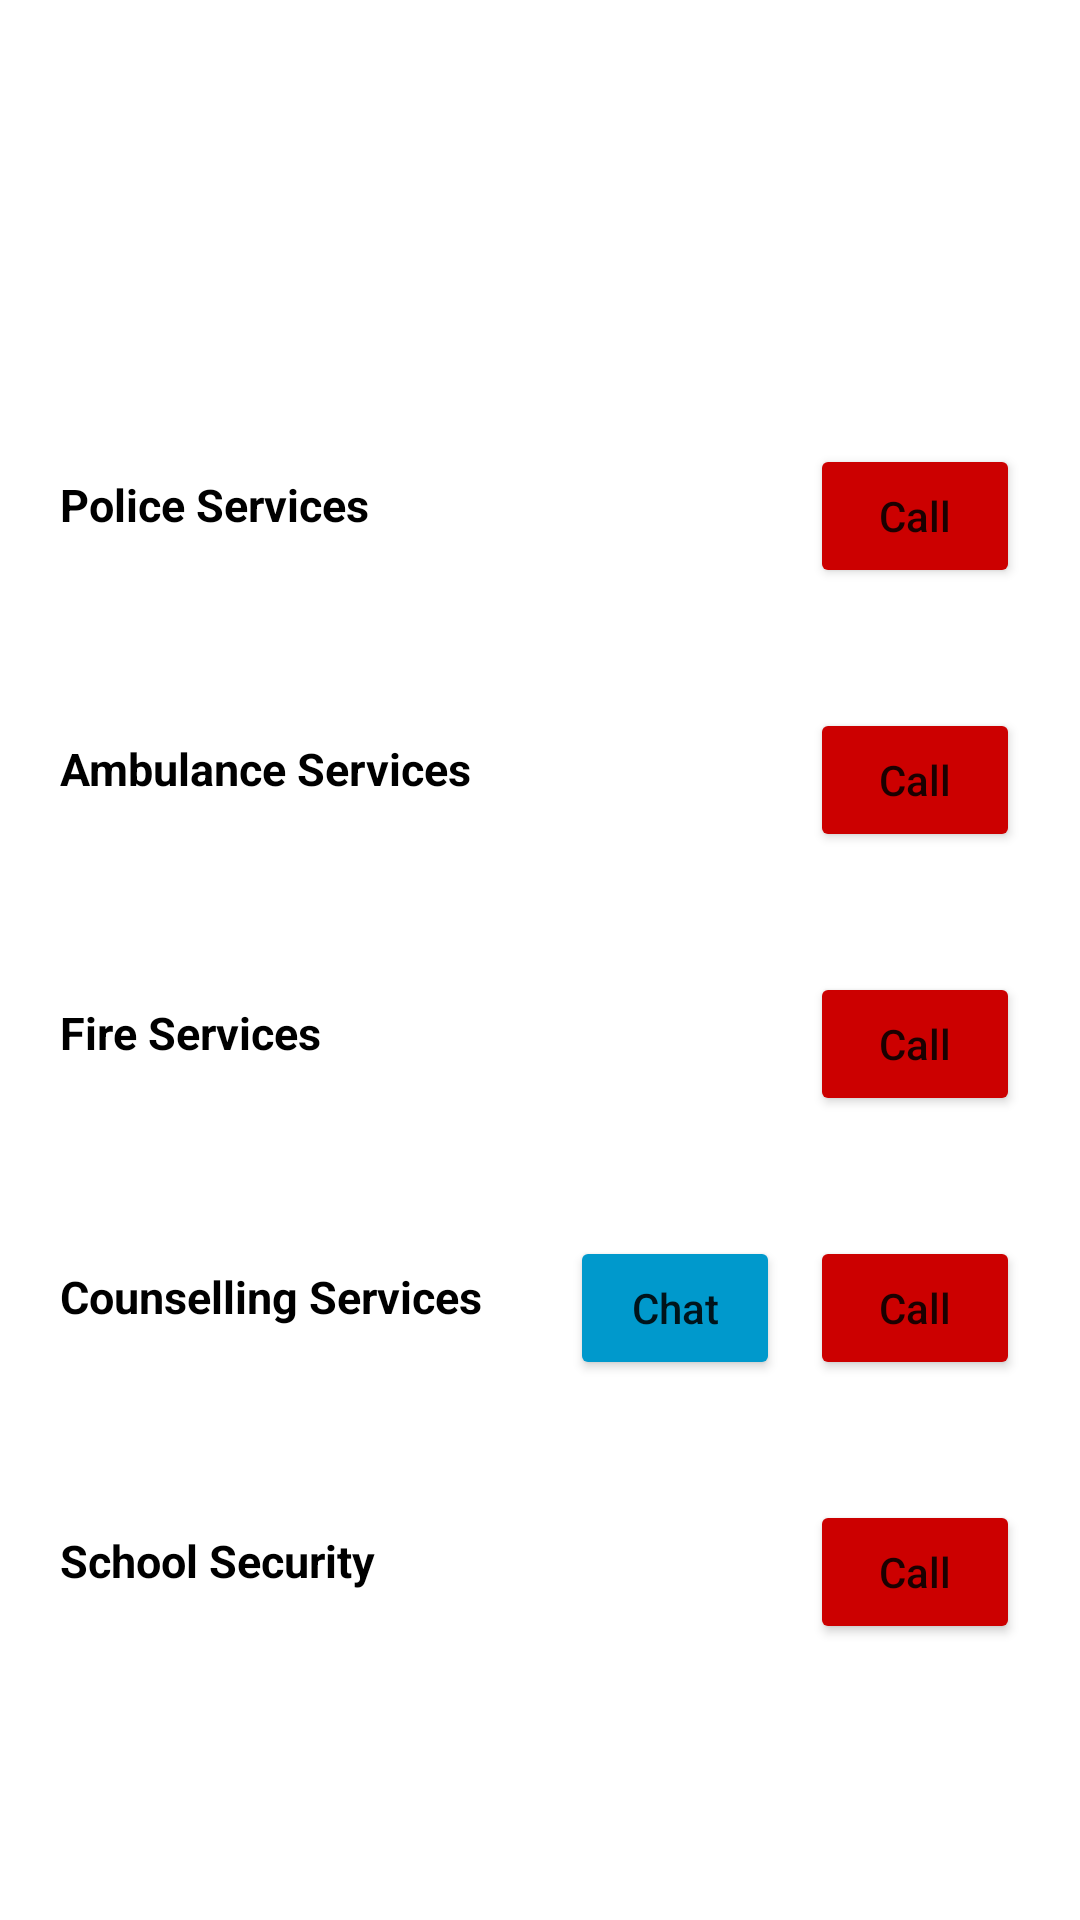

The Android layout XML behind this screen, and the referenced resources:
<!-- AndroidManifest.xml: application theme Theme.MSaidika -->
<!-- res/layout/activity_emergency.xml -->
<?xml version="1.0" encoding="utf-8"?>
<RelativeLayout xmlns:android="http://schemas.android.com/apk/res/android"
    xmlns:app="http://schemas.android.com/apk/res-auto"
    xmlns:tools="http://schemas.android.com/tools"
    android:layout_width="match_parent"
    android:layout_height="match_parent"
    android:orientation="vertical"
    tools:context=".EmergencyActivity">

    <com.google.android.material.appbar.AppBarLayout
        android:layout_width="match_parent"
        android:layout_height="wrap_content"
        android:id="@+id/bar">
        <androidx.appcompat.widget.Toolbar
            android:layout_width="match_parent"
            android:layout_height="wrap_content"
            android:background="@color/white"
            android:id="@+id/toolbar"/>
    </com.google.android.material.appbar.AppBarLayout>

    <LinearLayout
        android:layout_width="match_parent"
        android:layout_height="match_parent"
        android:layout_below="@+id/bar"
        android:gravity="center"
        android:orientation="vertical">


        <LinearLayout
            android:layout_width="match_parent"
            android:layout_height="wrap_content"
            android:orientation="horizontal"
            android:padding="10dp">

            <RelativeLayout
                android:layout_width="match_parent"
                android:layout_height="wrap_content"
                android:padding="10dp">

                <TextView
                    android:id="@+id/policeTxt"
                    android:layout_width="wrap_content"
                    android:layout_height="wrap_content"
                    android:paddingTop="10dp"
                    android:text="Police Services"
                    android:textColor="@color/black"
                    android:textSize="15dp"
                    android:textStyle="bold" />

                <Button
                    android:id="@+id/policeBtn"
                    android:layout_width="70dp"
                    android:layout_height="wrap_content"
                    android:layout_alignParentEnd="true"
                    android:backgroundTint="@android:color/holo_red_dark"
                    android:text="Call"
                    android:textAllCaps="false" />

            </RelativeLayout>

        </LinearLayout>

        <LinearLayout
            android:layout_width="match_parent"
            android:layout_height="wrap_content"
            android:orientation="horizontal"
            android:padding="10dp">

            <RelativeLayout
                android:layout_width="match_parent"
                android:layout_height="wrap_content"
                android:padding="10dp">

                <TextView
                    android:id="@+id/ambulanceTxt"
                    android:layout_width="wrap_content"
                    android:layout_height="wrap_content"
                    android:paddingTop="10dp"
                    android:text="Ambulance Services"
                    android:textColor="@color/black"
                    android:textSize="15dp"
                    android:textStyle="bold" />

                <Button
                    android:id="@+id/ambulanceBtn"
                    android:layout_width="70dp"
                    android:layout_height="wrap_content"
                    android:layout_alignParentEnd="true"
                    android:backgroundTint="@android:color/holo_red_dark"
                    android:text="Call"
                    android:textAllCaps="false" />

            </RelativeLayout>

        </LinearLayout>

        <LinearLayout
            android:layout_width="match_parent"
            android:layout_height="wrap_content"
            android:orientation="horizontal"
            android:padding="10dp">

            <RelativeLayout
                android:layout_width="match_parent"
                android:layout_height="wrap_content"
                android:padding="10dp">

                <TextView
                    android:id="@+id/fireTxt"
                    android:layout_width="wrap_content"
                    android:layout_height="wrap_content"
                    android:paddingTop="10dp"
                    android:text="Fire Services"
                    android:textColor="@color/black"
                    android:textSize="15dp"
                    android:textStyle="bold" />

                <Button
                    android:id="@+id/fireBtn"
                    android:layout_width="70dp"
                    android:layout_height="wrap_content"
                    android:layout_alignParentEnd="true"
                    android:backgroundTint="@android:color/holo_red_dark"
                    android:text="Call"
                    android:textAllCaps="false" />

            </RelativeLayout>

        </LinearLayout>

        <LinearLayout
            android:layout_width="match_parent"
            android:layout_height="wrap_content"
            android:orientation="horizontal"
            android:padding="10dp">

            <RelativeLayout
                android:layout_width="match_parent"
                android:layout_height="wrap_content"
                android:padding="10dp">

                <TextView
                    android:id="@+id/counsellingTxt"
                    android:layout_width="wrap_content"
                    android:layout_height="wrap_content"
                    android:paddingTop="10dp"
                    android:text="Counselling Services"
                    android:textColor="@color/black"
                    android:textSize="15dp"
                    android:textStyle="bold" />

                <Button
                    android:id="@+id/counsellingChatBtn"
                    android:layout_width="70dp"
                    android:layout_height="wrap_content"
                    android:layout_marginEnd="10dp"
                    android:layout_toStartOf="@+id/counsellingBtn"
                    android:backgroundTint="@android:color/holo_blue_dark"
                    android:text="Chat"
                    android:textAllCaps="false" />

                <Button
                    android:id="@+id/counsellingBtn"
                    android:layout_width="70dp"
                    android:layout_height="wrap_content"
                    android:layout_alignParentEnd="true"
                    android:backgroundTint="@android:color/holo_red_dark"
                    android:text="Call"
                    android:textAllCaps="false" />

            </RelativeLayout>

        </LinearLayout>

        <LinearLayout
            android:layout_width="match_parent"
            android:layout_height="wrap_content"
            android:orientation="horizontal"
            android:padding="10dp">

            <RelativeLayout
                android:layout_width="match_parent"
                android:layout_height="wrap_content"
                android:padding="10dp">

                <TextView
                    android:id="@+id/sSecurityTxt"
                    android:layout_width="wrap_content"
                    android:layout_height="wrap_content"
                    android:paddingTop="10dp"
                    android:text="School Security"
                    android:textColor="@color/black"
                    android:textSize="15dp"
                    android:textStyle="bold" />

                <Button
                    android:id="@+id/sSecurityBtn"
                    android:layout_width="70dp"
                    android:layout_height="wrap_content"
                    android:layout_alignParentEnd="true"
                    android:backgroundTint="@android:color/holo_red_dark"
                    android:text="Call"
                    android:textAllCaps="false" />

            </RelativeLayout>

        </LinearLayout>
    </LinearLayout>

</RelativeLayout>
<!-- resources referenced by this layout -->
<resources>
  <color name="black">#FF000000</color>
  <color name="white">#FFFFFFFF</color>
  <style name="Theme.MSaidika" parent="Theme.MaterialComponents.DayNight.NoActionBar">
          
          <item name="colorPrimary">@color/primary_two</item>
          <item name="colorPrimaryVariant">@color/primary</item>
          <item name="colorOnPrimary">@color/white</item>
          
          <item name="colorSecondary">@color/teal_200</item>
          <item name="colorSecondaryVariant">@color/teal_700</item>
          <item name="colorOnSecondary">@color/black</item>
          
          <item name="android:statusBarColor" tools:targetApi="l">?attr/colorPrimaryVariant</item>
          
      </style>
  <color name="primary_two">#0f62fe</color>
  <color name="primary">#007bff</color>
  <color name="teal_200">#FF03DAC5</color>
  <color name="teal_700">#FF018786</color>
</resources>
